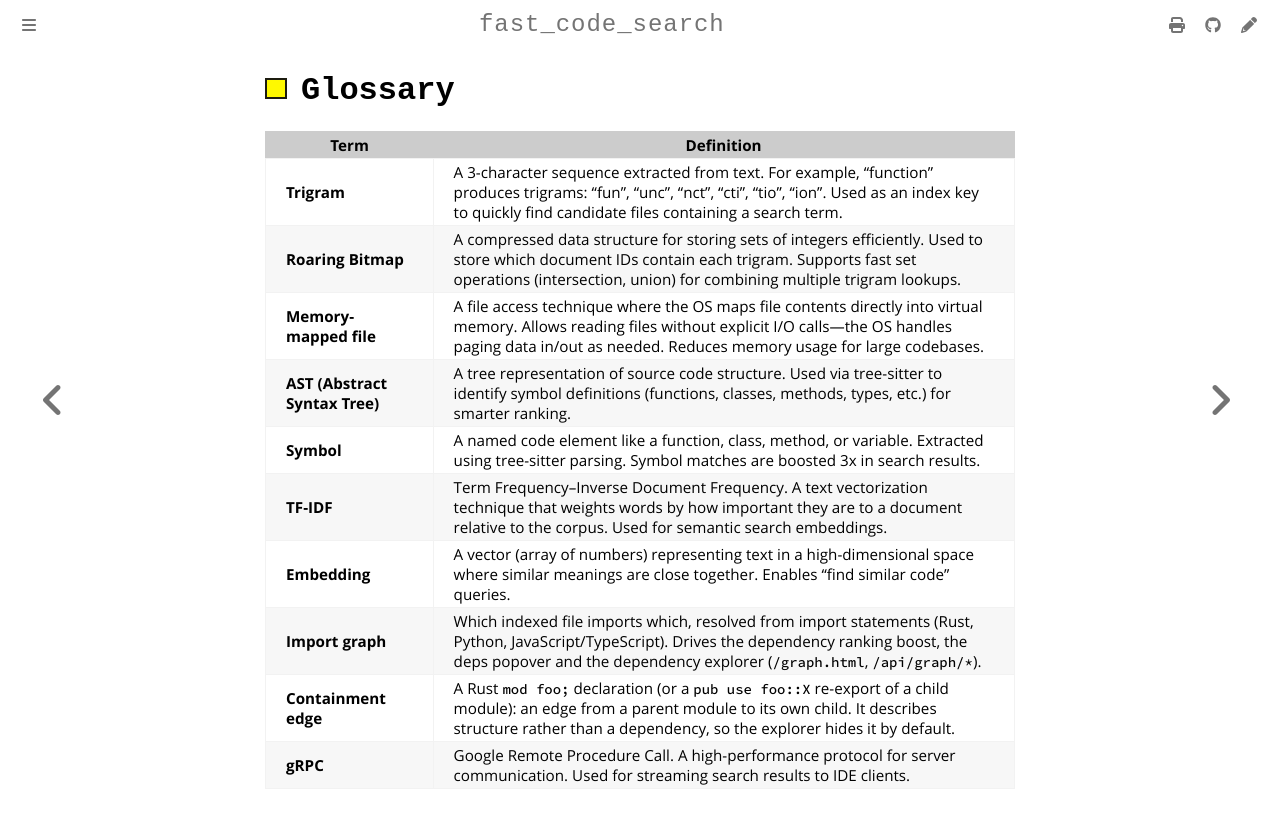

repository: jburrow/fast_code_search · page: docs/imported/glossary.html · generator: mdbook

# Glossary

| Term | Definition |
|------|------------|
| **Trigram** | A 3-character sequence extracted from text. For example, "function" produces trigrams: "fun", "unc", "nct", "cti", "tio", "ion". Used as an index key to quickly find candidate files containing a search term. |
| **Roaring Bitmap** | A compressed data structure for storing sets of integers efficiently. Used to store which document IDs contain each trigram. Supports fast set operations (intersection, union) for combining multiple trigram lookups. |
| **Memory-mapped file** | A file access technique where the OS maps file contents directly into virtual memory. Allows reading files without explicit I/O calls—the OS handles paging data in/out as needed. Reduces memory usage for large codebases. |
| **AST (Abstract Syntax Tree)** | A tree representation of source code structure. Used via tree-sitter to identify symbol definitions (functions, classes, methods, types, etc.) for smarter ranking. |
| **Symbol** | A named code element like a function, class, method, or variable. Extracted using tree-sitter parsing. Symbol matches are boosted 3x in search results. |
| **TF-IDF** | Term Frequency–Inverse Document Frequency. A text vectorization technique that weights words by how important they are to a document relative to the corpus. Used for semantic search embeddings. |
| **Embedding** | A vector (array of numbers) representing text in a high-dimensional space where similar meanings are close together. Enables "find similar code" queries. |
| **Import graph** | Which indexed file imports which, resolved from import statements (Rust, Python, JavaScript/TypeScript). Drives the dependency ranking boost, the deps popover and the dependency explorer (`/graph.html`, `/api/graph/*`). |
| **Containment edge** | A Rust `mod foo;` declaration (or a `pub use foo::X` re-export of a child module): an edge from a parent module to its own child. It describes structure rather than a dependency, so the explorer hides it by default. |
| **gRPC** | Google Remote Procedure Call. A high-performance protocol for server communication. Used for streaming search results to IDE clients. |
